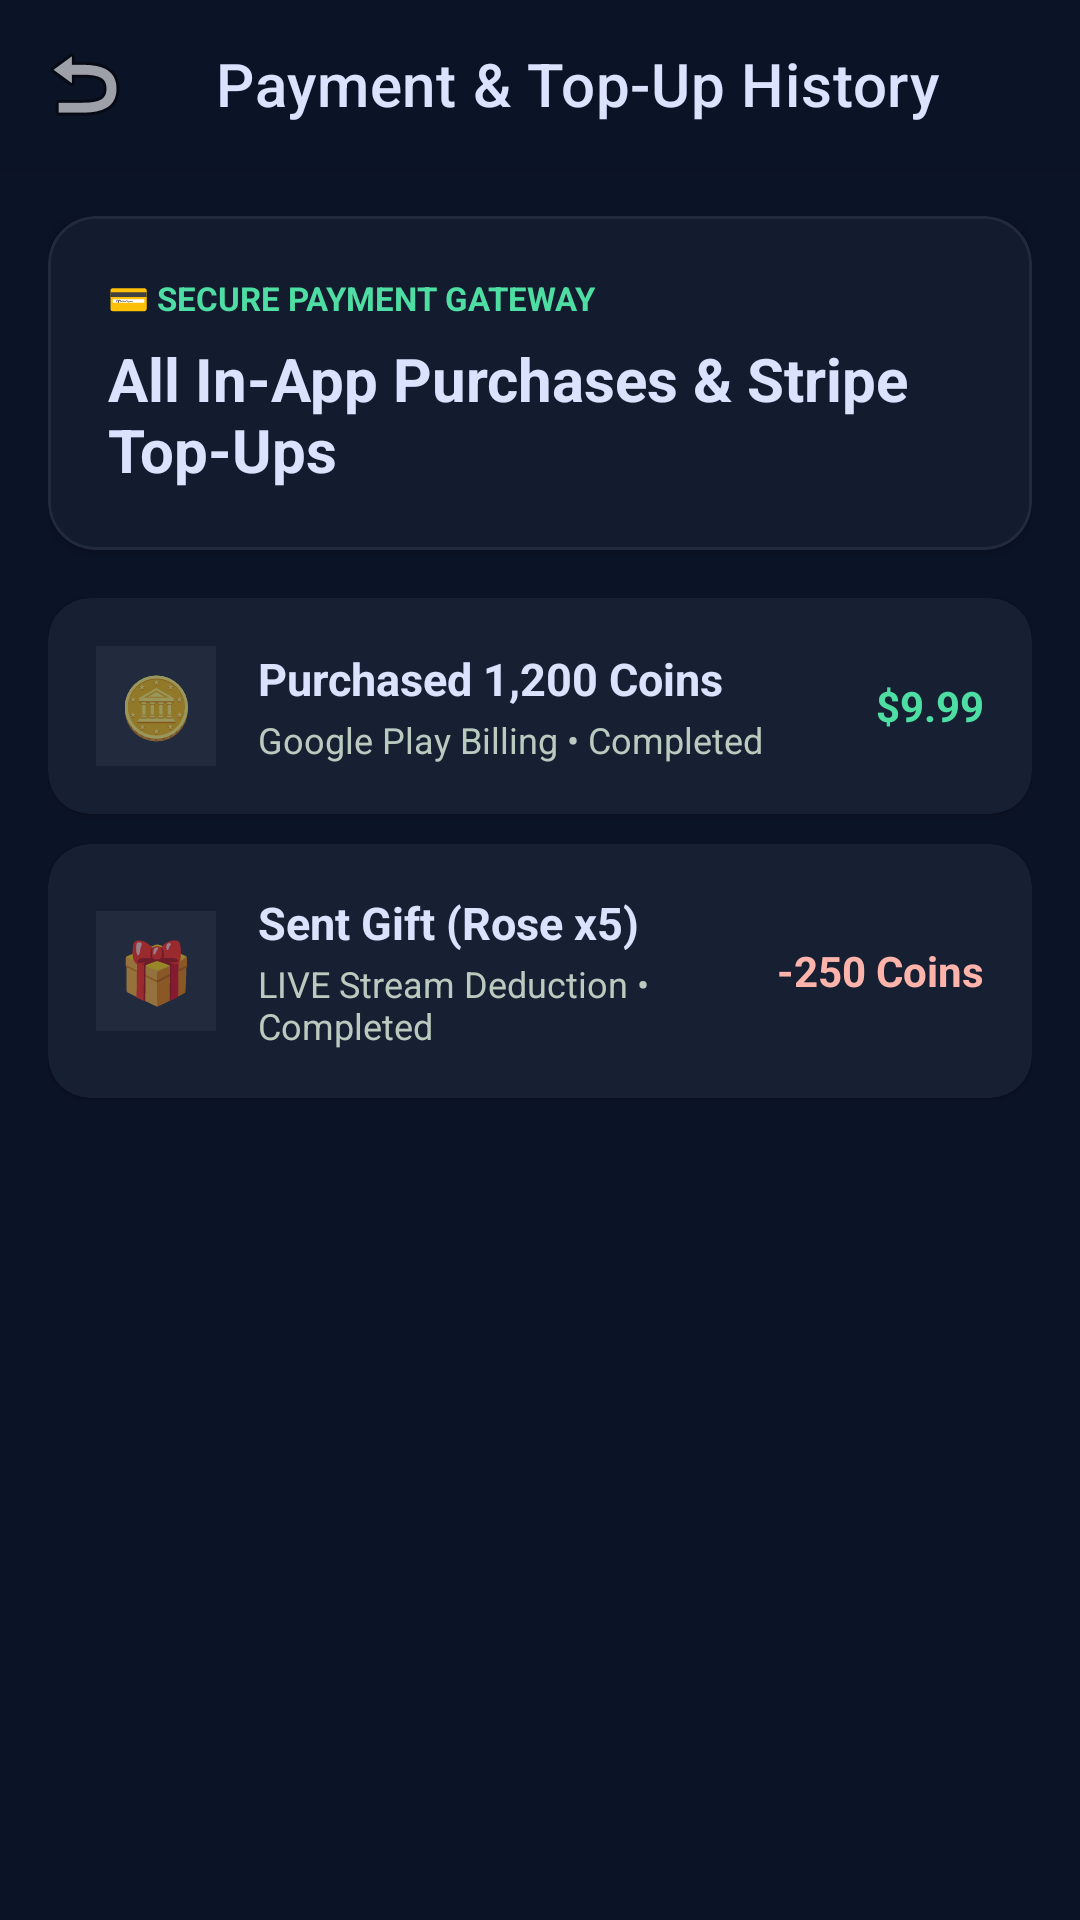

Write the Android layout XML for this screen, with the resource values it uses.
<!-- AndroidManifest.xml: application theme Theme.SociaMediaBackend -->
<!-- res/layout/activity_payment_history.xml -->
<?xml version="1.0" encoding="utf-8"?>
<LinearLayout xmlns:android="http://schemas.android.com/apk/res/android"
    xmlns:app="http://schemas.android.com/apk/res-auto"
    android:layout_width="match_parent"
    android:layout_height="match_parent"
    android:orientation="vertical"
    android:background="#0b1326">

    
    <androidx.appcompat.widget.Toolbar
        android:id="@+id/toolbar"
        android:layout_width="match_parent"
        android:layout_height="?attr/actionBarSize"
        android:background="#0b1326"
        android:elevation="2dp"
        app:title="Payment &amp; Top-Up History"
        app:titleTextColor="#dae2fd"
        app:navigationIcon="@android:drawable/ic_menu_revert"
        app:navigationIconTint="#dae2fd" />

    <ScrollView
        android:layout_width="match_parent"
        android:layout_height="match_parent"
        android:fillViewport="true">

        <LinearLayout
            android:layout_width="match_parent"
            android:layout_height="wrap_content"
            android:orientation="vertical"
            android:padding="16dp">

            
            <com.google.android.material.card.MaterialCardView
                android:layout_width="match_parent"
                android:layout_height="wrap_content"
                android:layout_marginBottom="16dp"
                app:cardBackgroundColor="#131b2e"
                app:cardCornerRadius="16dp"
                app:strokeWidth="1dp"
                app:strokeColor="#222a3d">
                <LinearLayout
                    android:layout_width="match_parent"
                    android:layout_height="wrap_content"
                    android:orientation="vertical"
                    android:padding="20dp">
                    <TextView
                        android:layout_width="wrap_content"
                        android:layout_height="wrap_content"
                        android:text="💳 SECURE PAYMENT GATEWAY"
                        android:textColor="#4edea3"
                        android:textSize="11sp"
                        android:textStyle="bold" />
                    <TextView
                        android:layout_width="wrap_content"
                        android:layout_height="wrap_content"
                        android:text="All In-App Purchases &amp; Stripe Top-Ups"
                        android:textColor="#dae2fd"
                        android:textSize="20sp"
                        android:textStyle="bold"
                        android:layout_marginTop="6dp" />
                </LinearLayout>
            </com.google.android.material.card.MaterialCardView>

            
            <LinearLayout
                android:id="@+id/llTransactionList"
                android:layout_width="match_parent"
                android:layout_height="wrap_content"
                android:orientation="vertical">

                
                <com.google.android.material.card.MaterialCardView
                    android:layout_width="match_parent"
                    android:layout_height="wrap_content"
                    android:layout_marginBottom="10dp"
                    app:cardBackgroundColor="#171f33"
                    app:cardCornerRadius="14dp"
                    app:strokeWidth="0dp">
                    <LinearLayout
                        android:layout_width="match_parent"
                        android:layout_height="wrap_content"
                        android:orientation="horizontal"
                        android:padding="16dp"
                        android:gravity="center_vertical">
                        <TextView
                            android:layout_width="40dp"
                            android:layout_height="40dp"
                            android:text="🪙"
                            android:textSize="20sp"
                            android:gravity="center"
                            android:background="#222a3d"
                            android:padding="4dp"/>
                        <LinearLayout
                            android:layout_width="0dp"
                            android:layout_height="wrap_content"
                            android:layout_weight="1"
                            android:orientation="vertical"
                            android:layout_marginStart="14dp">
                            <TextView android:layout_width="wrap_content" android:layout_height="wrap_content" android:text="Purchased 1,200 Coins" android:textColor="#dae2fd" android:textSize="15sp" android:textStyle="bold"/>
                            <TextView android:layout_width="wrap_content" android:layout_height="wrap_content" android:text="Google Play Billing • Completed" android:textColor="#bbcabf" android:textSize="12sp" android:layout_marginTop="2dp"/>
                        </LinearLayout>
                        <TextView android:layout_width="wrap_content" android:layout_height="wrap_content" android:text="$9.99" android:textColor="#4edea3" android:textSize="14sp" android:textStyle="bold"/>
                    </LinearLayout>
                </com.google.android.material.card.MaterialCardView>

                
                <com.google.android.material.card.MaterialCardView
                    android:layout_width="match_parent"
                    android:layout_height="wrap_content"
                    android:layout_marginBottom="10dp"
                    app:cardBackgroundColor="#171f33"
                    app:cardCornerRadius="14dp"
                    app:strokeWidth="0dp">
                    <LinearLayout
                        android:layout_width="match_parent"
                        android:layout_height="wrap_content"
                        android:orientation="horizontal"
                        android:padding="16dp"
                        android:gravity="center_vertical">
                        <TextView
                            android:layout_width="40dp"
                            android:layout_height="40dp"
                            android:text="🎁"
                            android:textSize="20sp"
                            android:gravity="center"
                            android:background="#222a3d"
                            android:padding="4dp"/>
                        <LinearLayout
                            android:layout_width="0dp"
                            android:layout_height="wrap_content"
                            android:layout_weight="1"
                            android:orientation="vertical"
                            android:layout_marginStart="14dp">
                            <TextView android:layout_width="wrap_content" android:layout_height="wrap_content" android:text="Sent Gift (Rose x5)" android:textColor="#dae2fd" android:textSize="15sp" android:textStyle="bold"/>
                            <TextView android:layout_width="wrap_content" android:layout_height="wrap_content" android:text="LIVE Stream Deduction • Completed" android:textColor="#bbcabf" android:textSize="12sp" android:layout_marginTop="2dp"/>
                        </LinearLayout>
                        <TextView android:layout_width="wrap_content" android:layout_height="wrap_content" android:text="-250 Coins" android:textColor="#ffb4ab" android:textSize="14sp" android:textStyle="bold"/>
                    </LinearLayout>
                </com.google.android.material.card.MaterialCardView>

            </LinearLayout>

        </LinearLayout>

    </ScrollView>

</LinearLayout>
<!-- resources referenced by this layout -->
<resources>
  <style name="Theme.SociaMediaBackend" parent="Theme.MaterialComponents.DayNight.NoActionBar">
          <item name="colorPrimary">#FE2C55</item>
          <item name="colorPrimaryVariant">#D62246</item>
          <item name="colorOnPrimary">@color/white</item>
          <item name="colorSecondary">#25F4EE</item>
          <item name="colorOnSecondary">@color/black</item>
          <item name="android:windowBackground">#F9FAFB</item>
          <item name="colorSurface">#FFFFFF</item>
          <item name="colorOnSurface">#111827</item>
          <item name="android:statusBarColor">#FFFFFF</item>
          <item name="android:windowLightStatusBar">true</item>
          <item name="materialButtonStyle">@style/Widget.App.Button.Pill</item>
      </style>
  <style name="Widget.App.Button.Pill" parent="Widget.MaterialComponents.Button">
          <item name="android:layout_height">42dp</item>
          <item name="android:insetTop">0dp</item>
          <item name="android:insetBottom">0dp</item>
          <item name="android:textAllCaps">false</item>
          <item name="android:textSize">13sp</item>
          <item name="android:textStyle">bold</item>
          <item name="cornerRadius">21dp</item>
      </style>
  <!-- not gathered from this repository: default colours our renderer supplied (Android Studio template values) -->
  <color name="black">#FF000000</color>
  <color name="white">#FFFFFFFF</color>
</resources>
